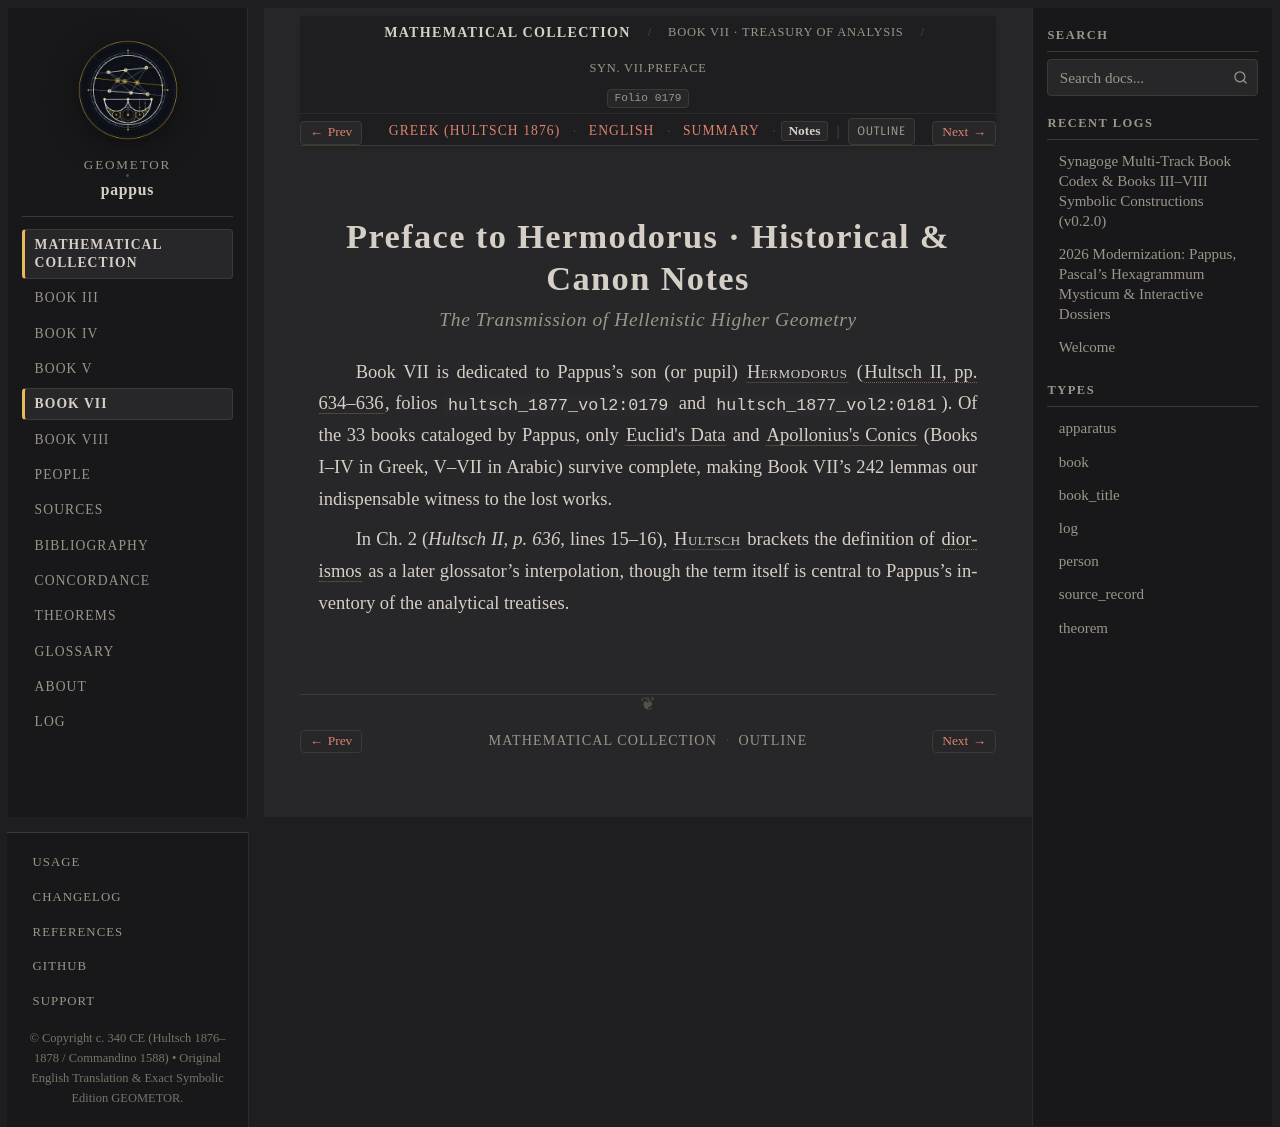

repository: geometor/pappus · page: synagoge/book_07/preface_analysis/notes.html · generator: sphinx

:order: 1
:layout: book
:type: book
:title: Preface to Hermodorus · Historical & Canon Notes
:canonical_id: Syn. VII.preface.notes
:folio: hultsch_1877_vol2:0179
:tracks: English: index | Greek: el | Summary: summary | Notes: notes

Preface to Hermodorus · Historical & Canon Notes
================================================

.. rubric:: The Transmission of Hellenistic Higher Geometry

.. folio:: hultsch_1877_vol2:0179
   :page: 634

Book VII is dedicated to Pappus's son (or pupil) :person:`Hermodorus <hermodorus>` (:cite:`Hultsch II, pp. 634–636 <hultsch-1877>`, folios ``hultsch_1877_vol2:0179`` and ``hultsch_1877_vol2:0181``). Of the 33 books cataloged by Pappus, only :cite:`Euclid's Data <euclid-data>` and :cite:`Apollonius's Conics <apollonius-conics>` (Books I–IV in Greek, V–VII in Arabic) survive complete, making Book VII's 242 lemmas our indispensable witness to the lost works.

In Ch. 2 (*Hultsch II, p. 636*, lines 15–16), :person:`Hultsch <hultsch>` brackets the definition of :term:`diorismos <diorismos>` as a later glossator's interpolation, though the term itself is central to Pappus's inventory of the analytical treatises.
